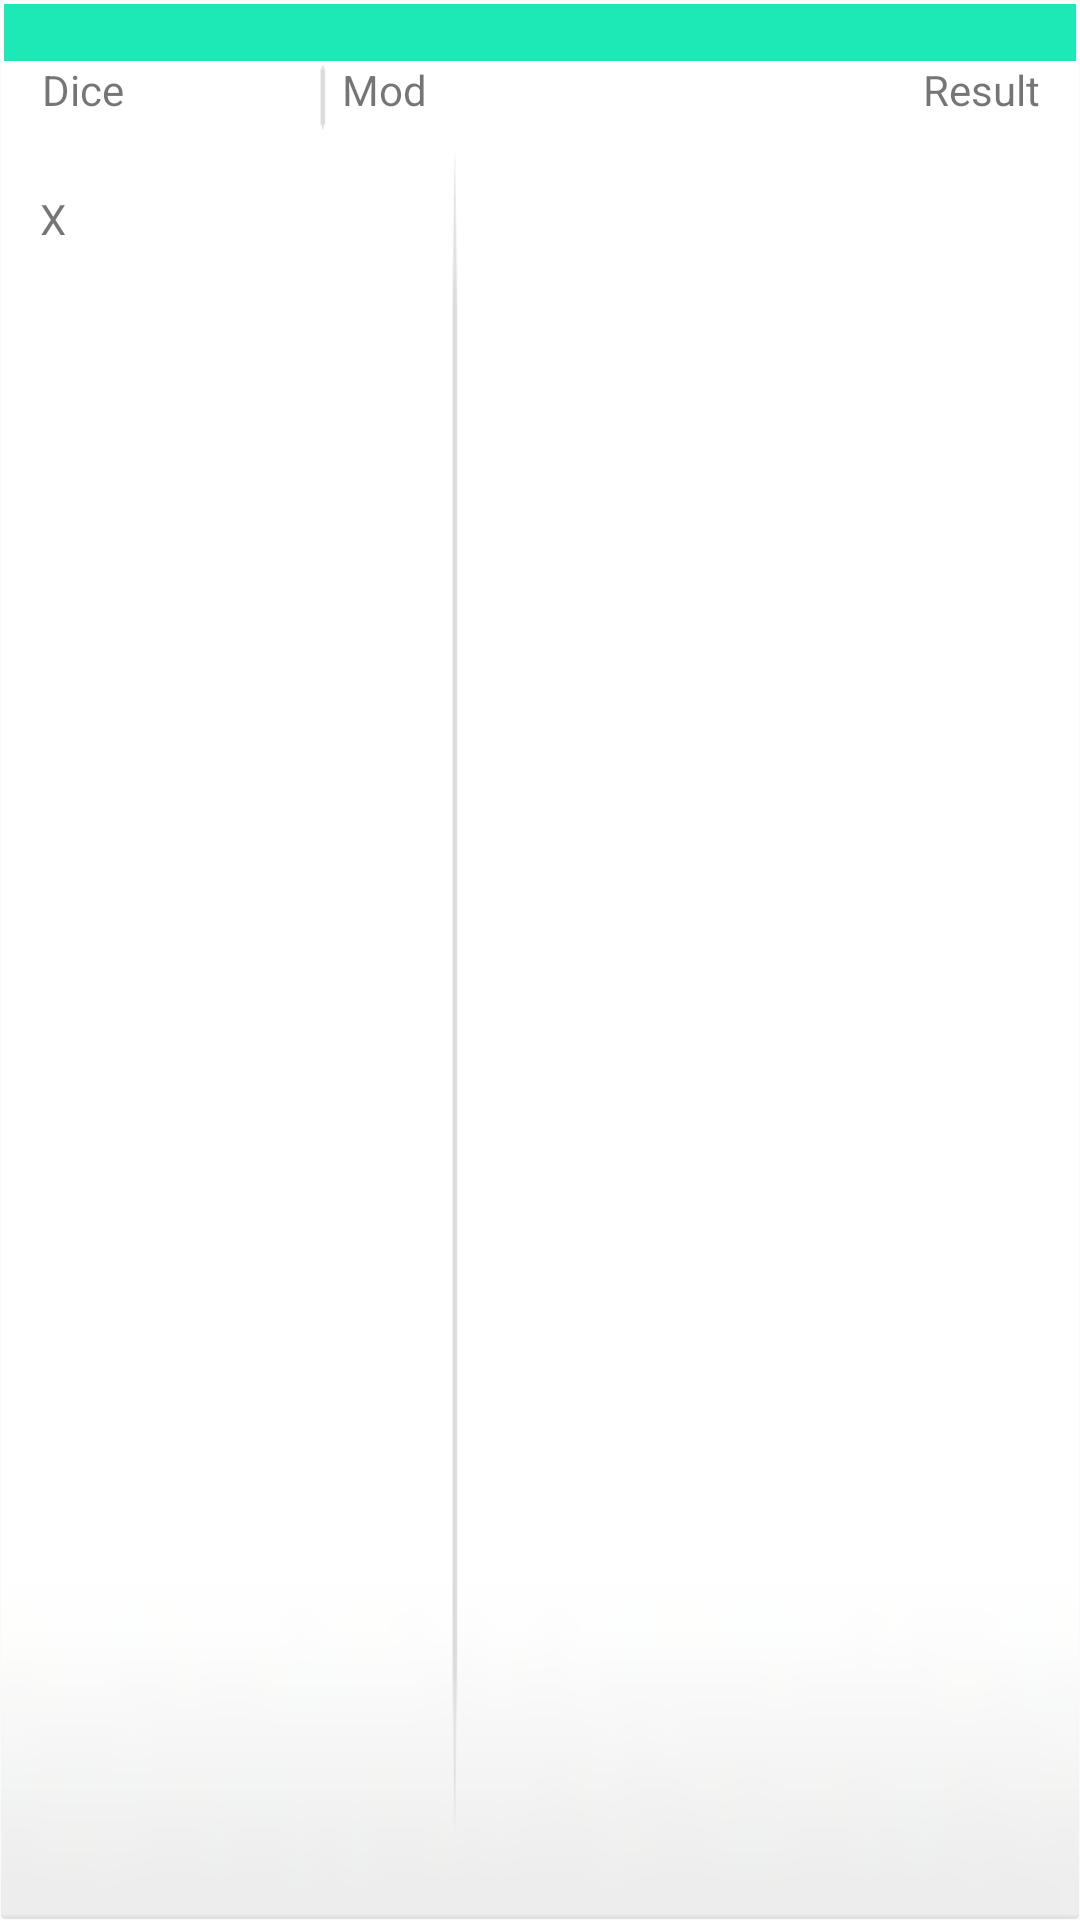

Produce the Android XML layout that renders to this screen, including the resource entries it uses.
<!-- AndroidManifest.xml: application theme AppTheme -->
<!-- res/layout/multi_list_layout.xml -->
<?xml version="1.0" encoding="utf-8"?>
<LinearLayout xmlns:android="http://schemas.android.com/apk/res/android"
    xmlns:tools="http://schemas.android.com/tools"
    xmlns:test="http://schemas.android.com/apk/res-auto"
    android:orientation="horizontal"
    android:layout_width="300dp"
    android:layout_height="96dp"
    android:background="@drawable/card"
    android:clickable="true"
    android:descendantFocusability="blocksDescendants">

    <LinearLayout
        android:orientation="vertical"
        android:layout_width="fill_parent"
        android:layout_height="fill_parent">

        <TextView
            android:layout_width="match_parent"
            android:layout_height="wrap_content"
            android:id="@+id/cardTitle"
            android:background="@color/primaryAccent"
            android:textColor="@color/textLight"
            android:gravity="center_horizontal"
            tools:text="Sample Card"/>

        <LinearLayout
            android:orientation="horizontal"
            android:layout_width="fill_parent"
            android:layout_height="fill_parent">

            <LinearLayout
                android:layout_width="wrap_content"
                android:layout_height="match_parent"
                android:orientation="vertical"
                android:paddingStart="12dp"
                android:paddingEnd="0dp">

                <LinearLayout
                        android:layout_width="match_parent"
                        android:layout_height="match_parent"
                        android:orientation="horizontal">
                            <LinearLayout
                                android:layout_width="100dp"
                                android:layout_height="match_parent"
                                android:orientation="vertical">
                                <TextView
                                    android:layout_width="match_parent"
                                    android:layout_height="24dp"
                                    android:text="Dice"
                                    android:background="@drawable/divider"/>
                                    <LinearLayout
                                        android:layout_width="match_parent"
                                        android:layout_height="match_parent"
                                        android:orientation="horizontal">
                                        <LinearLayout
                                            android:layout_width="30dp"
                                            android:layout_height="match_parent"
                                            android:orientation="vertical">
                                            <TextView
                                                android:layout_width="30dp"
                                                android:layout_height="wrap_content"
                                                android:id="@+id/repeatVariable"
                                                tools:text="30"/>
                                            <TextView
                                                android:layout_width="match_parent"
                                                android:layout_height="match_parent"
                                                android:text="X"/>
                                        </LinearLayout>
                                        <TextView
                                            android:layout_width="70dp"
                                            android:layout_height="match_parent"
                                            android:id="@+id/greatestSide"
                                            android:textSize="36sp"
                                            tools:text="20"/>
                                    </LinearLayout>
                                </LinearLayout>
                                <LinearLayout
                                    android:layout_width="44dp"
                                    android:layout_height="match_parent"
                                    android:orientation="vertical"
                                    android:background="@drawable/divider">
                                    <TextView
                                        android:layout_width="match_parent"
                                        android:layout_height="24dp"
                                        android:text="Mod"/>
                                    <TextView
                                        android:layout_width="match_parent"
                                        android:layout_height="match_parent"
                                        android:id="@+id/modifier"
                                        tools:text="-6"/>

                                    </LinearLayout>

                        </LinearLayout>

                </LinearLayout>

            <LinearLayout
                android:layout_width="match_parent"
                android:layout_height="match_parent"
                android:orientation="vertical"
                android:gravity="right"
                android:baselineAligned="false"
                android:paddingEnd="12dp"
                android:paddingStart="12dp">
                <TextView
                    android:layout_width="match_parent"
                    android:layout_height="24dp"
                    android:text="Result"
                    android:gravity="right" />
                <TextView
                    android:layout_width="wrap_content"
                    android:layout_height="wrap_content"
                    android:id="@+id/resultOutput"
                    tools:text="Out"
                    android:textSize="24sp"/>
                </LinearLayout>

        </LinearLayout>

    </LinearLayout>

</LinearLayout>
<!-- resources referenced by this layout -->
<resources>
  <item name="primaryAccent" type="color">#1DE9B6</item>
  <item name="textLight" type="color">#ff454545</item>
  <style name="AppTheme" parent="Theme.MyTheme">
          
  
      </style>
  <style name="Theme.MyTheme" parent="Theme.AppCompat.Light.NoActionBar">
          
          <item name="colorPrimary">@color/primary_main</item>
          <item name="colorPrimaryDark">@color/primaryDark</item>
          <item name="colorAccent">@color/primaryAccent</item>
  
          
      </style>
  <item name="primary_main" type="color">#009688</item>
  <item name="primaryDark" type="color">#00796B</item>
</resources>
